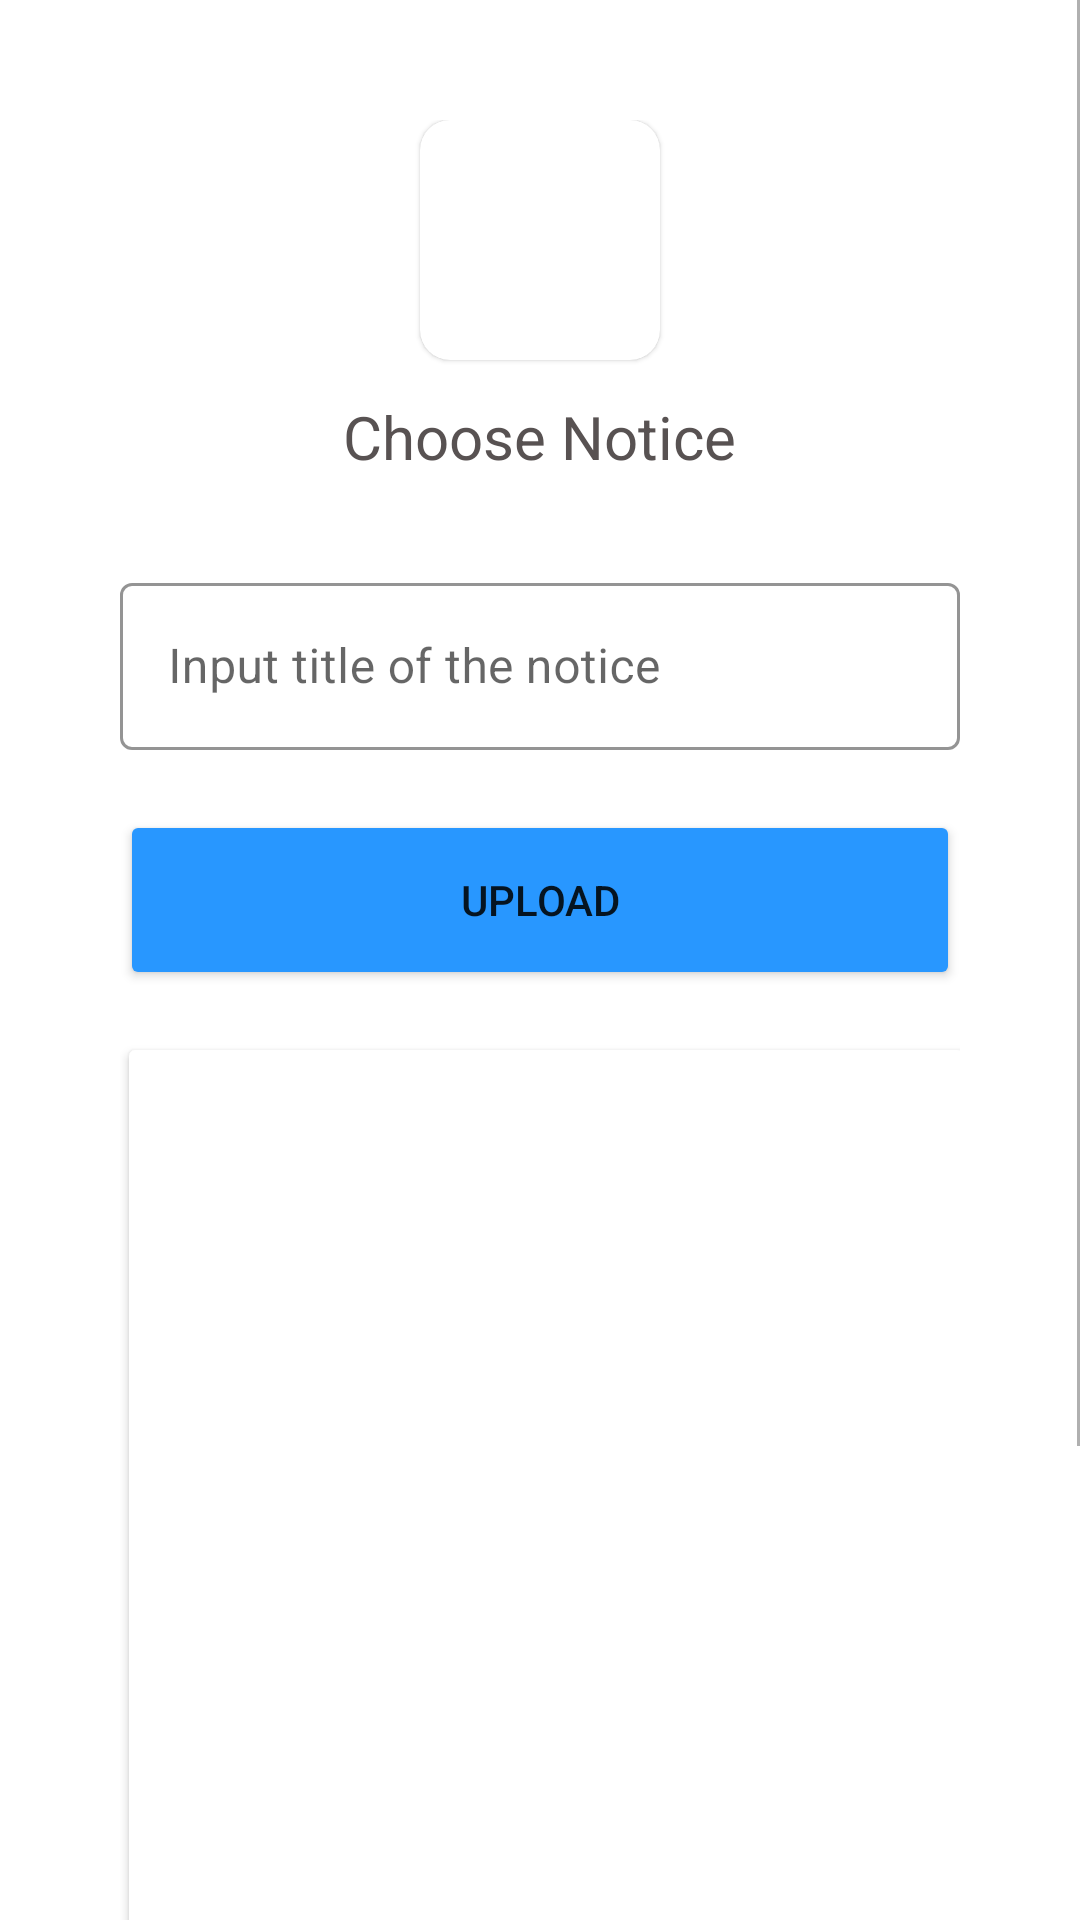

Write the Android layout XML for this screen, with the resource values it uses.
<!-- AndroidManifest.xml: application theme Theme.MBSConnectsAdmin.NoActionBar -->
<!-- res/layout/activity_notice2.xml -->
<?xml version="1.0" encoding="utf-8"?>
<androidx.constraintlayout.widget.ConstraintLayout xmlns:android="http://schemas.android.com/apk/res/android"
    xmlns:app="http://schemas.android.com/apk/res-auto"
    xmlns:tools="http://schemas.android.com/tools"
    android:layout_width="match_parent"
    android:layout_height="match_parent"

    tools:context=".upload_notice.notice_activity"
    >
    <ScrollView
        android:layout_width="match_parent"
        android:layout_height="match_parent"
        app:layout_constraintTop_toTopOf="parent"
        app:layout_constraintRight_toRightOf="parent"
        app:layout_constraintLeft_toLeftOf="parent"
        app:layout_constraintBottom_toBottomOf="parent"
        android:scrollbarSize="1dp"
        >

    <LinearLayout
        android:layout_width="match_parent"
        android:layout_height="wrap_content"
        android:orientation="vertical"
        android:gravity="center"
        android:padding="40dp">
       <com.google.android.material.card.MaterialCardView
           android:layout_width="80dp"
           android:onClick="find_image"
           android:layout_height="80dp"
           android:elevation="400dp"
           app:cardCornerRadius="10dp"
           >
           <ImageView

               android:layout_width="80dp"
               android:layout_height="60dp"
               android:src="@drawable/notice_icon"

               android:layout_gravity="center"/>


       </com.google.android.material.card.MaterialCardView>

        <TextView
            android:layout_width="wrap_content"
            android:layout_height="wrap_content"
            android:text="Choose Notice"
            android:textSize="20sp"
            android:textColor="@color/text_Color"
            android:layout_marginTop="12dp"
            ></TextView>


        <com.google.android.material.textfield.TextInputLayout
            android:layout_marginTop="30dp"
            android:layout_width="match_parent"
            android:layout_height="wrap_content"
            android:hint="Input title of the notice"
            android:id="@+id/notice_title"
            app:boxStrokeColor="@color/text_Color"
            app:boxStrokeWidthFocused="2dp"
            app:hintTextColor="@color/text_Color"
            app:endIconTint="@color/text_Color"
            app:startIconDrawable="@drawable/pencil"
            app:endIconMode="clear_text"
            app:startIconTint="@color/text_Color"
            style="@style/Widget.MaterialComponents.TextInputLayout.OutlinedBox"
            >
            <com.google.android.material.textfield.TextInputEditText
                android:layout_width="match_parent"
                android:inputType="text"
                android:layout_height="match_parent"></com.google.android.material.textfield.TextInputEditText>
        </com.google.android.material.textfield.TextInputLayout>

        <Button
            android:id="@+id/next_btn"
            android:onClick="uploadnotice"
            android:layout_width="match_parent"
            android:layout_height="60dp"
            android:layout_marginTop="20dp"
            android:backgroundTint="#2897FF"
            android:text="Upload"
            android:transitionName="sign_transition"></Button>

        <androidx.cardview.widget.CardView
            android:layout_marginLeft="2dp"
            android:layout_width="match_parent"
            android:layout_height="400dp"
            android:layout_marginTop="20dp"
            android:layout_marginBottom="60dp"
            > <ImageView

            android:id="@+id/image"
            android:layout_width="match_parent"
            android:layout_height="match_parent"
            android:scaleType="centerCrop"></ImageView></androidx.cardview.widget.CardView>








    </LinearLayout>

    </ScrollView>
    <ProgressBar
        android:id="@+id/progress_bar_notice"
        android:visibility="invisible"
        android:layout_width="wrap_content"
        android:layout_height="wrap_content"
        app:layout_constraintTop_toTopOf="parent"
        app:layout_constraintBottom_toBottomOf="parent"
        app:layout_constraintRight_toRightOf="parent"
        app:layout_constraintLeft_toLeftOf="parent"
        ></ProgressBar>

</androidx.constraintlayout.widget.ConstraintLayout>
<!-- resources referenced by this layout -->
<resources>
  <color name="text_Color">#585252</color>
  <style name="Theme.MBSConnectsAdmin.NoActionBar" parent="Theme.MaterialComponents.DayNight.NoActionBar">
          
          <item name="colorPrimary">@color/purple_500</item>
          <item name="colorPrimaryVariant">@color/purple_700</item>
          <item name="colorOnPrimary">@color/white</item>
          
          <item name="colorSecondary">@color/teal_200</item>
          <item name="colorSecondaryVariant">@color/teal_700</item>
          <item name="colorOnSecondary">@color/black</item>
          
          <item name="android:statusBarColor" tools:targetApi="l">?attr/colorPrimaryVariant</item>
          
      </style>
  <color name="purple_500">#FF6200EE</color>
  <color name="purple_700">#F3F4F7</color>
  <color name="white">#FFFFFFFF</color>
  <color name="teal_200">#FF03DAC5</color>
  <color name="teal_700">#FF018786</color>
  <color name="black">#FF000000</color>
</resources>
